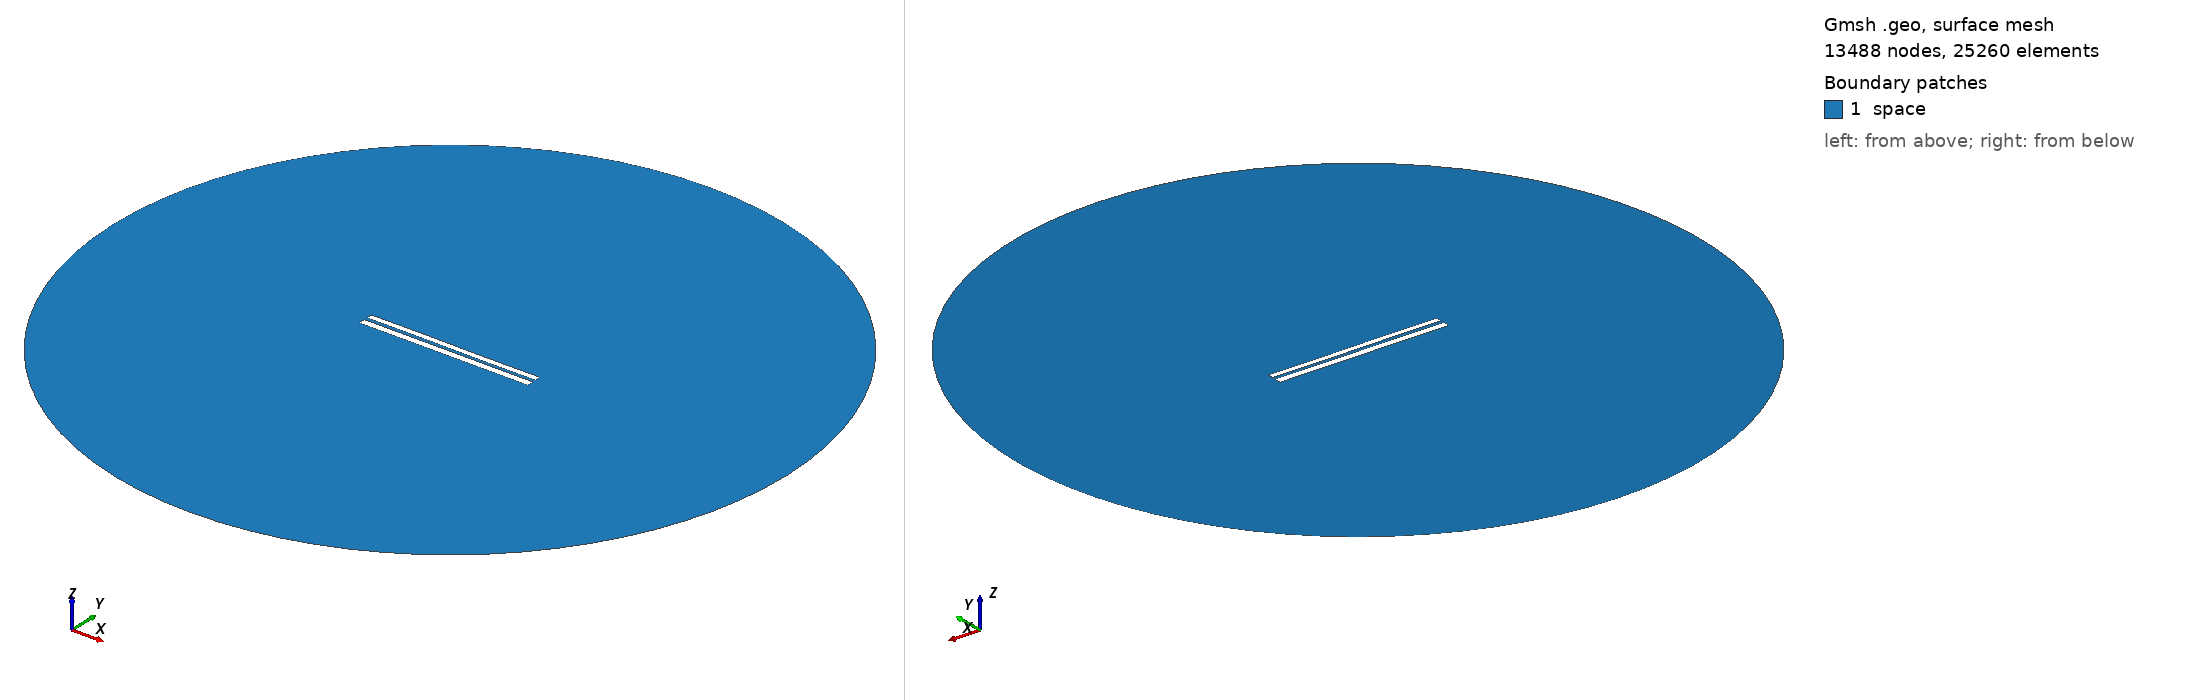

Gmsh geometry script, surface-meshed: 13488 nodes, 25260 surface elements. Boundary patches (legend numbers): 1 space. Left view from above one corner, right view from below the opposite corner. Legend entries are the model's physical surfaces. The drawing asked Gmsh for element sizes between 1% and 20% of the model's largest extent; the script's own settings can give other sizes.

=== 7068.geo (drawn) ===
//---------------------------------------
// Geometry kernel
//---------------------------------------

SetFactory("OpenCASCADE");



//---------------------------------------
// Parameters of the geometry
//---------------------------------------

// Overetch of the upper plate
overetch = 0.25;

// Distance between the plates
distance = 1.75;

// Discretization over the x axis (for the deformation)
nx = 50; 

// Length of the plate
L = 100 - overetch; 

// Number of modes
n = 4; 

// 1st mode coefficient
coeff(1) = -0.075;
beta(1) = 0.596864 * 3.1415926535 / L;

// 2nd mode coefficient
coeff(2) = 0.0;
beta(2) = 1.49418 * 3.1415926535 / L;

// 3rd mode coefficient
coeff(3) = 0.07499999999999998;
beta(3) = 2.50025 * 3.1415926535 / L;

// 4th mode coefficient
coeff(4) = 0.0;
beta(4) = 3.49999 * 3.1415926535 / L;



//---------------------------------------
// Upper plate (deformed rectangle)
//---------------------------------------

// Coordiantes of the upper plate
xmin = -50;
xmax = 50 - overetch;

// Height of the upper plate
yheight = 4 - 2 * overetch;

// Indexes of the points
UpperID[] = {};
LowerID[] = {};
LeftID[] = {};
RightID[] = {};

// Point index
p = 1;

// Horizontal edges
For i In {1:nx}
    x = xmin + (i-1)*(xmax - xmin)/(nx-1);

    y_bottom = distance / 2 + overetch;
    For j In {1:n}
        C = (Cosh(beta(j)*L) + Cos(beta(j)*L)) / (Sinh(beta(j)*L) + Sin(beta(j)*L));
        y_bottom  = y_bottom + coeff(j) * (Cosh(beta(j)*(x+50)) - Cos(beta(j)*(x+50)) - C * (Sinh(beta(j)*(x+50)) - Sin(beta(j)*(x+50))));
    EndFor

    y_top = y_bottom + yheight;

    Point(p) = {x, y_top, 0, 1.0};
    UpperID[i] = p;
    p = p + 1;

    Point(p) = {x, y_bottom, 0, 1.0};
    LowerID[i] = p;
    p = p + 1;
EndFor

// Create point lists
UpperPts[] = {}; LowerPts[] = {};
For i In {1:nx}
  UpperPts[] += {UpperID[i]};
  LowerPts[] += {LowerID[i]};
EndFor

// Build splines
Spline(1) = {UpperPts[]};
Spline(2) = {LowerPts[]};
Line(3) = {LowerPts[nx-1], UpperPts[nx-1]};
Line(4) = {LowerPts[0], UpperPts[0]};

// Build the plane surface
Curve Loop(1) = {2, 3, -1, -4};
Plane Surface(1) = {1};



//---------------------------------------
// Lower plate (rectangle)
//---------------------------------------

// Vertices
Point(1001) = {-50, -1, 0, 1.0};
Point(1002) = { 50, -1, 0, 1.0};
Point(1003) = { 50,  -5, 0, 1.0};
Point(1004) = {-50,  -5, 0, 1.0};

// Edges
Line(5) = {1001, 1002};
Line(6) = {1002, 1003};
Line(7) = {1003, 1004};
Line(8) = {1004, 1001};

// Plane surface
Line Loop(2) = {5, 6, 7, 8};
Plane Surface(2) = {2}; 



//---------------------------------------
// Outer (fictious) boundary
//---------------------------------------

// Points
Point(1005) = {0, 0, 0};       // Center
Point(1006) = {200, 0, 0};     // Start point
Point(1007) = {0, 200, 0};     // 90 degrees
Point(1008) = {-200, 0, 0};    // 180 degrees
Point(1009) = {0, -200, 0};    // 270 degrees

// Circle arcs (each needs start, center, end)
Circle(9) = {1006, 1005, 1007};
Circle(10) = {1007, 1005, 1008};
Circle(11) = {1008, 1005, 1009};
Circle(12) = {1009, 1005, 1006};

// Plane surface for the entire domain
Curve Loop(3) = {9, 10, 11, 12};
Surface(3) = {3};

// Subtract the plates from the whole domain to obtain the actual domain where we want to solve the equations
BooleanDifference{ Surface{3}; Delete; }{ Surface{1}; Surface{2}; Delete; }




//---------------------------------------
// Transfinite Lines/Curves
//---------------------------------------

// Set the number of points on the boundaries
r = 7;

// Plates
Transfinite Curve {1, 2} = 50*r Using Progression 1;
Transfinite Curve {3, 4} = 2*r Using Progression 1;
Transfinite Line {5, 7} = 50*r Using Progression 1;
Transfinite Line {6, 8} = 2*r Using Progression 1;

// Outer boundary
Transfinite Line {9, 10, 11, 12} = 20 Using Progression 1;



//---------------------------------------
// Physical groups
//---------------------------------------                

// Physical curves (boundaries)
Physical Line("force_segment", 10) = {2};
Physical Line("upper_plate", 11) = {1, 3, 4};
Physical Line("lower_plate", 12) = {5, 6, 7, 8};
Physical Line("boundary", 20) = {9, 10, 11, 12};

// Physical Surfaces
Physical Surface("space", 30) = {3};



//---------------------------------------
// 6. Generate the Mesh
//---------------------------------------

// 2D mesh generation
Mesh 2;
